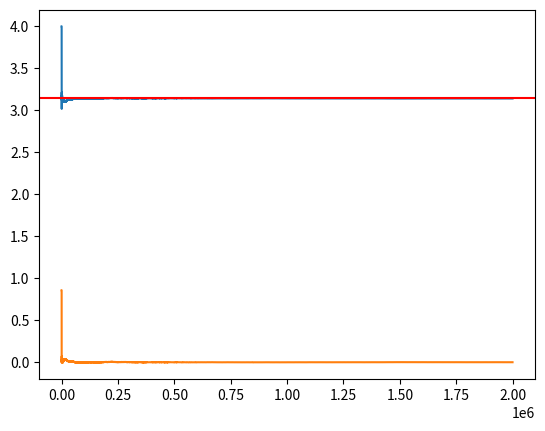

The matplotlib source for this figure:
import numpy as np
import matplotlib.pyplot as plt
import math

def isInsideCircle(x,y):
    if(x*x + y*y <= 0.5*0.5):
        return True
    return False

n = 2000000
mn = [-0.5,-0.5]
mx = [0.5,0.5]
data = np.random.uniform(low=mn,high=mx,size=(n,2))
# print (data)

no_inside=0
totalpts=0
def findPi(isInside):
    global no_inside,totalpts
    if(isInside):
        no_inside+=1
    totalpts+=1
    return (4*no_inside/totalpts)

x = []
y = []
Err = []
for point in data:
  cur = findPi(isInsideCircle(point[0],point[1]))
  y.append(cur)
  Err.append(abs(cur-math.pi))
  x.append(totalpts)
plt.plot(x,y)
plt.plot(x,Err)
plt.axhline(y = math.pi, color = 'r', linestyle = '-')

print(y[-1])
# TODO : separate graphs